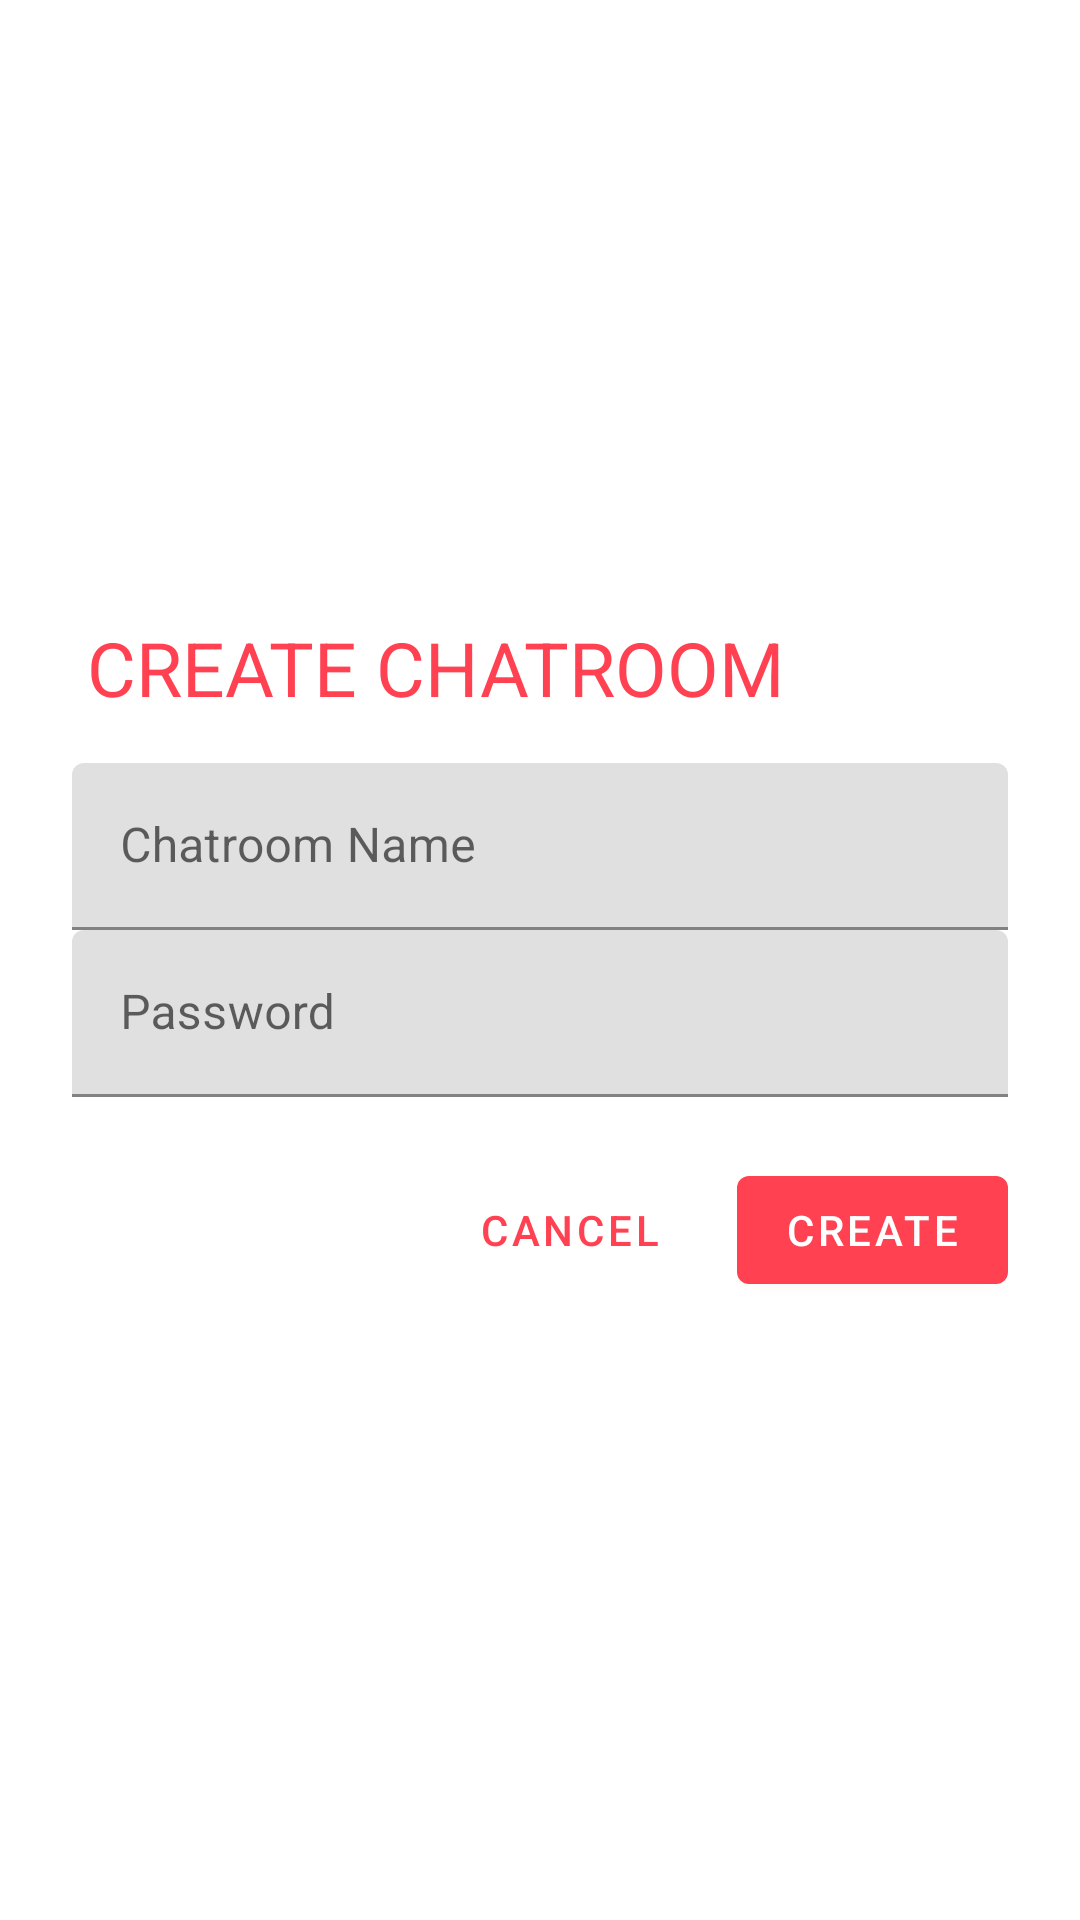

Layout XML and referenced resources for this Android screen:
<!-- AndroidManifest.xml: application theme AppTheme -->
<!-- res/layout/create_chatrooms.xml -->
<?xml version="1.0" encoding="utf-8"?>
<LinearLayout xmlns:android="http://schemas.android.com/apk/res/android"
    xmlns:app="http://schemas.android.com/apk/res-auto"
    android:layout_width="match_parent"
    android:layout_height="match_parent"
    android:orientation="vertical"
    android:padding="24dp"
    android:gravity="center_vertical">
    <TextView
        android:layout_width="wrap_content"
        android:layout_height="wrap_content"
        android:text="@string/create_chatroom_title"
        android:layout_marginBottom="15dp"
        android:layout_marginStart="5dp"
        android:textColor="@color/colorPrimary"
        android:textSize="25sp"
        android:textAllCaps="true"/>


    <com.google.android.material.textfield.TextInputLayout
        android:id="@+id/chatroom_name_text_create"
        android:layout_width="match_parent"
        android:layout_height="wrap_content"
        android:hint="@string/hint_chatroom_name">
        <com.google.android.material.textfield.TextInputEditText
            android:id="@+id/chatroom_name_edit_create"
            android:layout_width="match_parent"
            android:layout_height="wrap_content"
            android:inputType="text"
            android:maxLines="1"/>
    </com.google.android.material.textfield.TextInputLayout>

    <com.google.android.material.textfield.TextInputLayout
        android:id="@+id/chatroom_password_text_create"
        android:layout_width="match_parent"
        android:layout_height="wrap_content"
        android:hint="@string/hint_chatroom_password"
        app:errorEnabled="true">
        <com.google.android.material.textfield.TextInputEditText
            android:id="@+id/chatroom_password_edit_create"
            android:layout_width="match_parent"
            android:layout_height="wrap_content"
            android:inputType="textPassword"/>
    </com.google.android.material.textfield.TextInputLayout>

    <RelativeLayout
        android:layout_width="match_parent"
        android:layout_height="wrap_content">
        <com.google.android.material.button.MaterialButton
            android:id="@+id/create_chatrooms_create_button"
            android:layout_width="wrap_content"
            android:layout_height="wrap_content"
            android:layout_alignParentEnd="true"
            android:text="@string/create_button"/>
        <com.google.android.material.button.MaterialButton
            android:id="@+id/create_chatrooms_cancel_button"
            style="@style/Widget.MaterialComponents.Button.TextButton"
            android:layout_width="wrap_content"
            android:layout_height="wrap_content"
            android:layout_marginEnd="12dp"
            android:layout_toStartOf="@id/create_chatrooms_create_button"
            android:text="@string/register_button_cancel"/>


    </RelativeLayout>
</LinearLayout>
<!-- resources referenced by this layout -->
<resources>
  <color name="colorPrimary">#FF4152</color>
  <string name="create_button">Create</string>
  <string name="create_chatroom_title">Create Chatroom</string>
  <string name="hint_chatroom_name">Chatroom Name</string>
  <string name="hint_chatroom_password">Password</string>
  <string name="register_button_cancel">Cancel</string>
  <style name="AppTheme" parent="Theme.MaterialComponents.Light.NoActionBar">
          
          <item name="colorPrimary">@color/colorPrimary</item>
          <item name="colorPrimaryDark">@color/colorPrimaryDark</item>
          <item name="colorAccent">@color/colorAccent</item>
          <item name="actionOverflowMenuStyle">@style/AppTheme.PopupOverlay</item>
  
      </style>
  <color name="colorPrimaryDark">#DADCE0</color>
  <color name="colorAccent">#E0E0E0</color>
  <style name="AppTheme.PopupOverlay">
          <item name="overlapAnchor">false</item>
          <item name="android:popupBackground">@color/colorMenuBackground</item>
          <item name="android:dropDownVerticalOffset">5dp</item>
          <item name="android:textColor">@color/colorWhite</item>
          <item name="android:dropDownListViewStyle">@style/PopupMenuListView</item>
      </style>
  <color name="colorMenuBackground">#FF8C8E</color>
  <color name="colorWhite">#FFFFFF</color>
  <style name="PopupMenuListView" parent="@style/Widget.AppCompat.ListView.DropDown">
          <item name="android:divider">@color/colorWhite</item>
          <item name="android:dividerHeight">1px</item>
      </style>
</resources>
